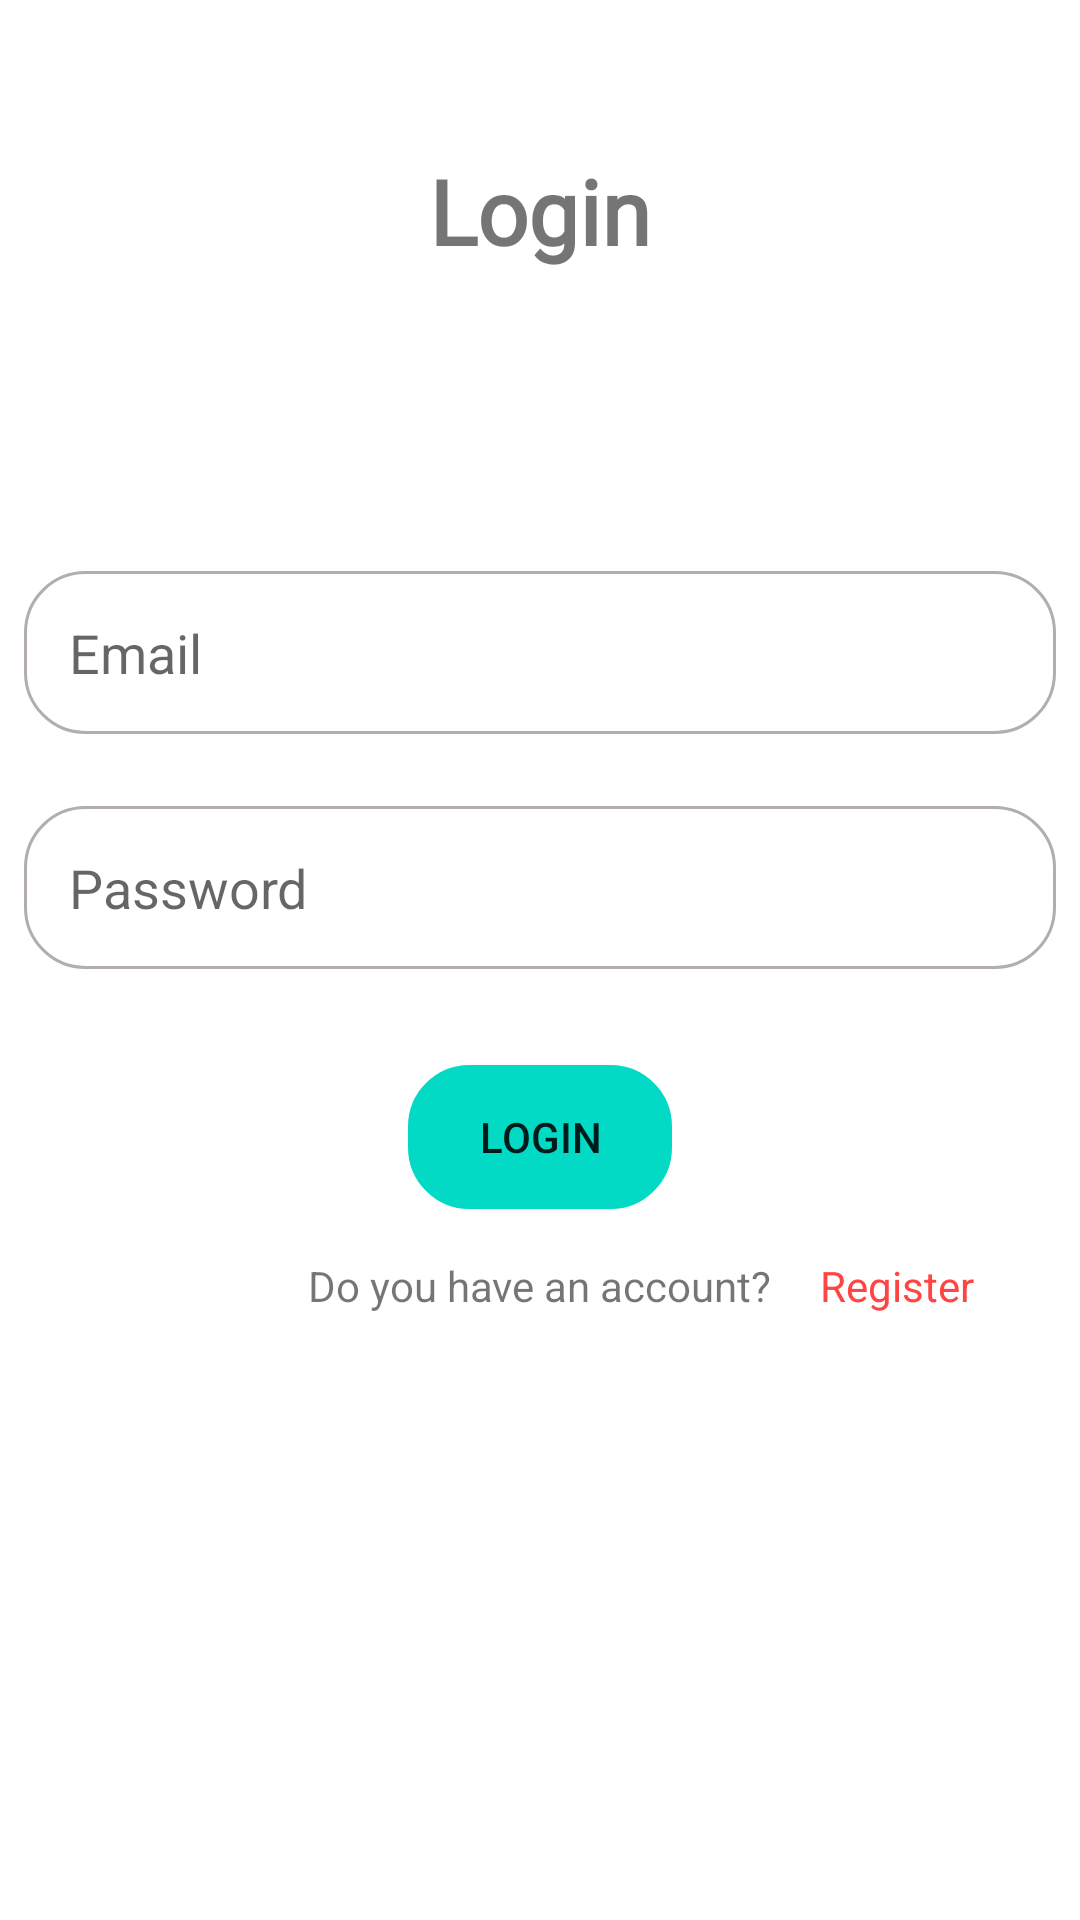

Layout XML and referenced resources for this Android screen:
<!-- AndroidManifest.xml: application theme Theme.FromCornyToBro -->
<!-- res/layout/activity_login.xml -->
<?xml version="1.0" encoding="utf-8"?>
<androidx.constraintlayout.widget.ConstraintLayout xmlns:android="http://schemas.android.com/apk/res/android"
    xmlns:app="http://schemas.android.com/apk/res-auto"
    xmlns:tools="http://schemas.android.com/tools"
    android:layout_width="match_parent"
    android:layout_height="match_parent"
    tools:context=".LoginActivity">

    <TextView
        android:id="@+id/textView"
        android:layout_width="wrap_content"
        android:layout_height="wrap_content"
        android:layout_marginTop="50dp"
        android:fontFamily="@font/almendra_sc"
        android:text="Login"
        android:textSize="30sp"
        android:textStyle="bold"
        app:layout_constraintEnd_toEndOf="parent"
        app:layout_constraintStart_toStartOf="parent"
        app:layout_constraintTop_toTopOf="parent" />

    <EditText
        android:id="@+id/login_email"
        android:layout_width="match_parent"
        android:layout_height="wrap_content"
        android:layout_marginStart="8dp"
        android:layout_marginTop="100dp"
        android:layout_marginEnd="8dp"
        android:background="@drawable/boder_btn"
        android:ems="30"
        android:hint="Email"
        android:inputType="textPersonName"
        android:padding="15dp"
        app:layout_constraintEnd_toEndOf="parent"
        app:layout_constraintStart_toStartOf="parent"
        app:layout_constraintTop_toBottomOf="@+id/textView" />

    <EditText
        android:id="@+id/login_pass"
        android:layout_width="match_parent"
        android:layout_height="wrap_content"
        android:layout_marginStart="8dp"
        android:layout_marginTop="24dp"
        android:layout_marginEnd="8dp"
        android:background="@drawable/boder_btn"
        android:ems="12"
        android:hint="Password"
        android:inputType="numberPassword"
        android:padding="15dp"
        app:layout_constraintEnd_toEndOf="parent"
        app:layout_constraintStart_toStartOf="parent"
        app:layout_constraintTop_toBottomOf="@+id/login_email" />

    <androidx.appcompat.widget.AppCompatButton
        android:id="@+id/btn_login"
        android:layout_width="wrap_content"
        android:layout_height="wrap_content"
        android:layout_marginTop="32dp"
        android:background="@drawable/boder_btn"
        android:backgroundTint="@color/teal_200"
        android:text="Login"
        app:layout_constraintEnd_toEndOf="@+id/login_pass"
        app:layout_constraintStart_toStartOf="@+id/login_pass"
        app:layout_constraintTop_toBottomOf="@+id/login_pass" />

    <TextView
        android:id="@+id/textView2"
        android:layout_width="wrap_content"
        android:layout_height="wrap_content"
        android:layout_marginTop="16dp"
        android:text="Do you have an account?"
        app:layout_constraintEnd_toEndOf="parent"
        app:layout_constraintStart_toStartOf="parent"
        app:layout_constraintTop_toBottomOf="@+id/btn_login" />

    <TextView
        android:id="@+id/btn_register"
        android:layout_width="wrap_content"
        android:layout_height="wrap_content"
        android:layout_marginStart="16dp"
        android:text="Register"
        android:textColor="@android:color/holo_red_light"
        app:layout_constraintBottom_toBottomOf="@+id/textView2"
        app:layout_constraintStart_toEndOf="@+id/textView2"
        app:layout_constraintTop_toTopOf="@+id/textView2" />
</androidx.constraintlayout.widget.ConstraintLayout>
<!-- resources referenced by this layout -->
<resources>
  <!-- drawable boder_btn (drawable) -->
  <?xml version="1.0" encoding="utf-8"?>
  <shape xmlns:android="http://schemas.android.com/apk/res/android">
      <corners android:radius="20dp"/>
      <stroke android:width="1dp" android:color="#B3ADAD"/>
  </shape>
  <style name="Theme.FromCornyToBro" parent="Theme.MaterialComponents.DayNight.DarkActionBar">
          
          <item name="colorPrimary">@color/purple_500</item>
          <item name="colorPrimaryVariant">@color/purple_700</item>
          <item name="colorOnPrimary">@color/white</item>
          
          <item name="colorSecondary">@color/teal_200</item>
          <item name="colorSecondaryVariant">@color/teal_700</item>
          <item name="colorOnSecondary">@color/black</item>
          
          <item name="android:statusBarColor">?attr/colorPrimaryVariant</item>
          
      </style>
  <!-- not gathered from this repository: default colours our renderer supplied (Android Studio template values) -->
  <color name="purple_500">#FF6200EE</color>
  <color name="purple_700">#FF3700B3</color>
  <color name="teal_200">#FF03DAC5</color>
  <color name="teal_700">#FF018786</color>
  <color name="black">#FF000000</color>
  <color name="white">#FFFFFFFF</color>
</resources>
